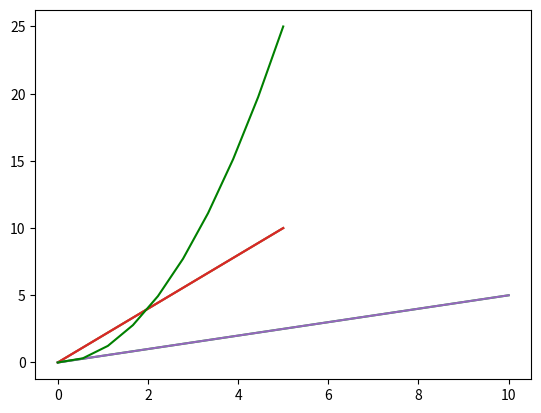
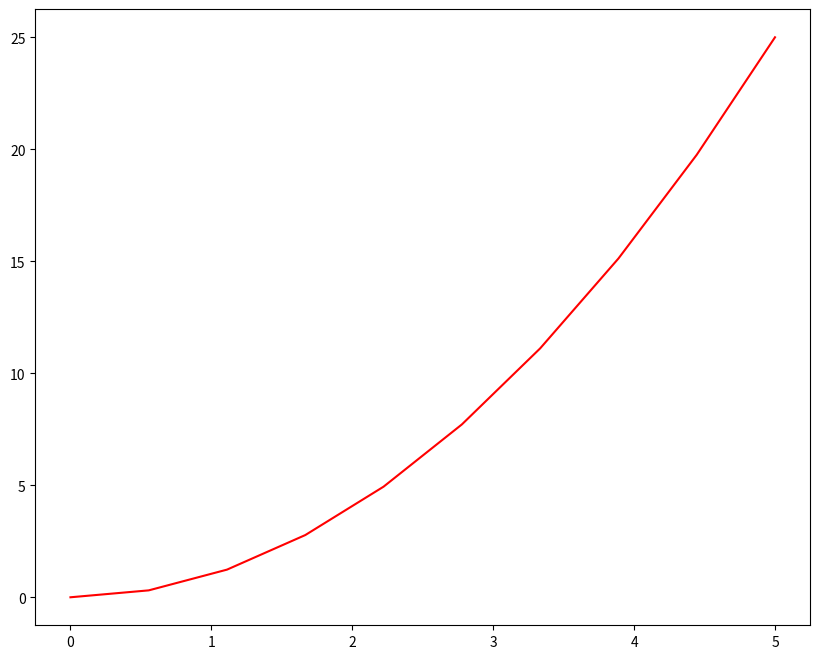
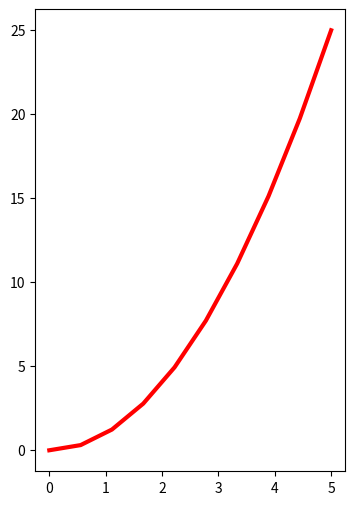
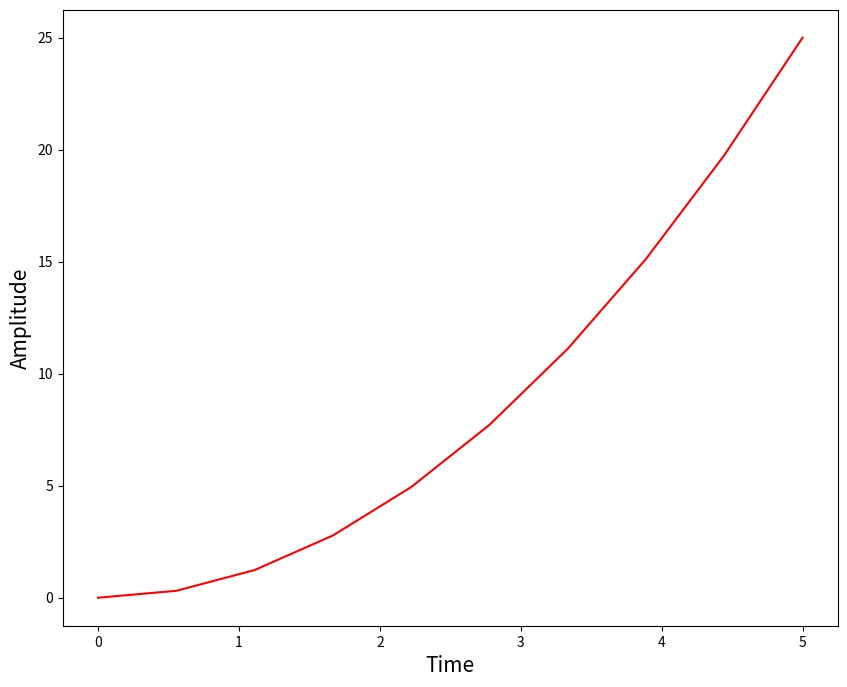
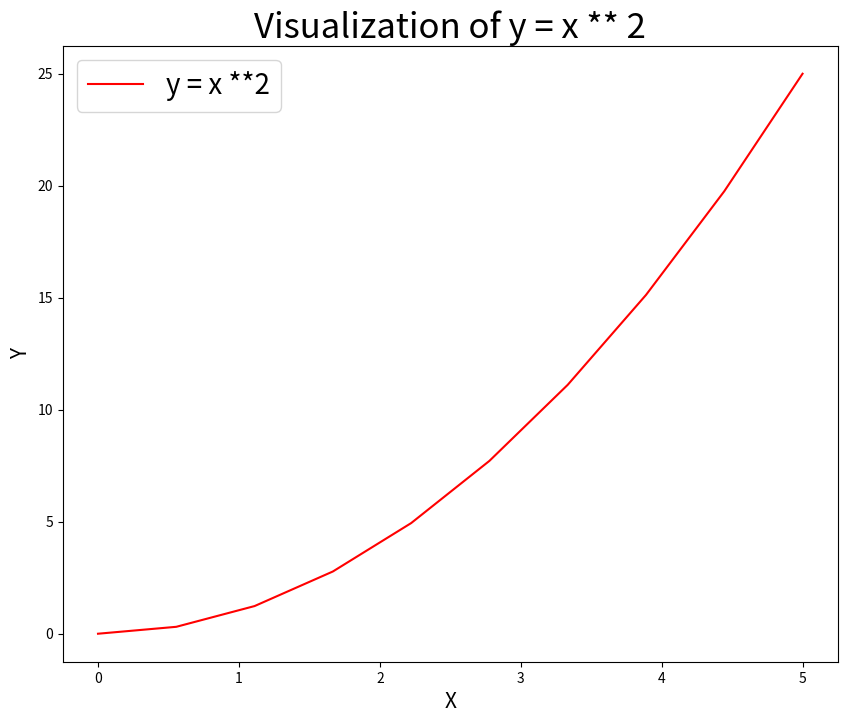

Write the Python code that produced these figures, in order.
import numpy as np
import matplotlib.pyplot as plt

x = np.linspace(0,5,10) # give me 10 numbers between 0-5
y = 2 * x # double the values in x

print(x)
print(y)

plt.plot(x,y)

plt.plot(x,y)
plt.plot(y,x)

plt.plot(x,y)
plt.show()
plt.plot(y,x)

y = x**2
plt.plot(x,y,'g') # change the color of the plot to green

y = x ** 2
plt.figure(figsize= (10,8)) # Set the plot size to a 10x8
plt.plot(x,y, 'r') 

y = x ** 2
plt.figure(figsize= (4,6)) # Set the plot size to a 10x8
plt.plot(x,y, 'r', linewidth = 3) 

y = x ** 2
plt.figure(figsize= (10,8)) # Set the plot size to a 10x8
plt.plot(x,y, 'r')
plt.xlabel('Time', fontsize = 15)
plt.ylabel('Amplitude', fontsize = 15)

y = x ** 2
plt.figure(figsize= (10,8)) # Set the plot size to a 10x8
plt.plot(x,y, 'r', label = 'y = x **2')
plt.xlabel('X', fontsize = 15)
plt.ylabel('Y', fontsize = 15)
plt.legend(fontsize = 20)
plt.title('Visualization of y = x ** 2', fontsize = 25)
plt.show() 